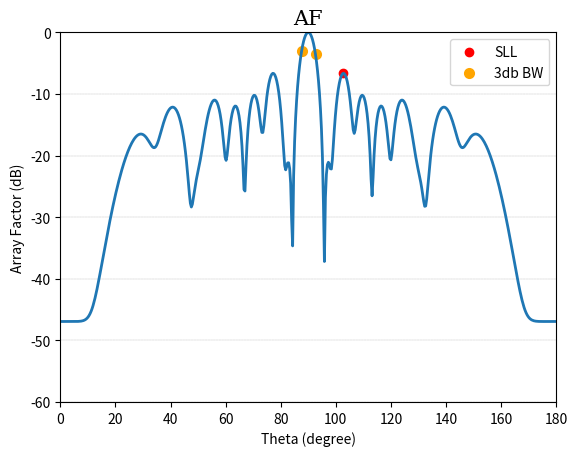

Reproduce this figure in Python.
import random
import numpy as np
import matplotlib.pyplot as plt


class PSO:
    def __init__(self, n_iter_, n_swarm_, n_, b_, d_, w_, c1_, c2_):
        self.iterations_timer = 0
        self.phi = np.linspace(0, 2 * np.pi, 1000)
        self.phi_180 = [self.phi[i] * (180 / np.pi) for i in range(len(self.phi))]

        self.n_iter = n_iter_
        self.n_swarm = n_swarm_
        self.n = n_
        self.b_bounds = b_
        self.d_bounds = d_
        self.w_bounds = w_
        self.bounds = [b_, d_, w_]

        self.c1 = c1_
        self.c2 = c2_

        self.swarm = []
        self.b = []
        self.d = []
        self.w = []

        self.best_values = []

        self.ans = float
        self.Found_Value = float
        self.Fitness_Value = float

        self.best_ans = float
        self.best_found = float
        self.best_fitness = float
        self.best_sll = []
        self.best_bw = []

        self.max_velocity = [b_[0] + b_[1], d_[0] + d_[1], w_[0] + w_[1]]
        self.min_velocity = [-self.max_velocity[0], -self.max_velocity[1], -self.max_velocity[2]]

    class Particles:
        def __init__(self, values_):
            self.Values = values_
            self.BestValues = []
            self.Fitness = 0.0
            self.BestFitness = 0.0
            self.Velocity = []

    def array_factor(self, b_, d_, w_, m_=-60):
        s = 0
        for i in range(self.n):
            psi = (2 * np.pi) * (d_[i]) * (np.cos(self.phi) + b_[i])
            s = s + w_[i] * np.exp(1j * psi * i)
        g = np.abs(s) ** 2
        dbi = 10 * np.log10(g / np.max(g))
        return np.clip(dbi, m_, None)

    def add_value(self):
        self.b = [np.random.uniform(b_bounds[0], b_bounds[1]) for _ in range(self.n)]
        self.d = [np.random.uniform(d_bounds[0], d_bounds[1]) for _ in range(self.n)]
        self.w = [np.random.uniform(w_bounds[0], w_bounds[1]) for _ in range(self.n)]

        return self.b, self.d, self.w

    def update_particles(self):
        r1 = random.random()
        r2 = random.random()

        for x in range(len(self.swarm)):
            for y in range(3):
                for z in range(self.n):
                    self.swarm[x].Velocity[y][z] = self.swarm[x].Velocity[y][z] + \
                                       c1 * r1 * (self.swarm[x].BestValues[y][z] - self.swarm[x].Values[y][z]) + \
                                       c2 * r2 * (self.best_values[y][z] - self.swarm[x].Values[y][z])

                    self.swarm[x].Values[y][z] = self.swarm[x].Values[y][z] + self.swarm[x].Velocity[y][z]

                    if self.swarm[x].Values[y][z] > self.bounds[y][1]:
                        self.swarm[x].Values[y][z] = min(self.swarm[x].Values[y][z], self.bounds[y][1])
                    elif self.swarm[x].Values[y][z] < self.bounds[y][0]:
                        self.swarm[x].Values[y][z] = max(self.swarm[x].Values[y][z], self.bounds[y][0])

    def calculate_fitness(self):
        for Particle in self.swarm:

            self.ans = self.array_factor(Particle.Values[0], Particle.Values[1], Particle.Values[2])

            hp_bw = []
            i = 249
            while i != 0:
                if self.ans[i] < -2.99:
                    hp_bw.append([self.ans[i], (((i + 1) * (2 * np.pi)) / 1000) * (180 / np.pi)])
                    break
                i -= 1

            i = 251
            while i != 500:
                if self.ans[i] < -2.99:
                    hp_bw.append([self.ans[i], (((i + 1) * (2 * np.pi)) / 1000) * (180 / np.pi)])
                    break
                i += 1

            min_dot = 0
            for i in range(251, 500):
                a = self.ans[i]
                b = self.ans[i + 1]
                c = self.ans[i + 2]
                if b <= a and b <= c:
                    if b != a and b != c:
                        min_dot = i + 1
                        break

            sll = [-100, 0]
            for i in range(min_dot, 500):
                if self.ans[i] > sll[0]:
                    sll = [self.ans[i], ((i * (2 * np.pi)) / 1000) * (180 / np.pi)]

            f1 = 0
            for i in range(len(self.ans) - 20):
                f11 = 0
                for j in range(20):
                    f11 = f11 + ((self.phi[j + i + 1] - self.phi[j + i]) * (self.ans[j + i] ** 2))
                f1 = f1 + (f11 / 20)

            f2 = 0
            for i in self.ans:
                f2 = f2 + (i ** 2)

            Particle.Fitness = f1 + f2

            if Particle.Fitness > Particle.BestFitness:
                Particle.BestValues = Particle.Values
                Particle.BestFitness = Particle.Fitness

            if Particle.Fitness > self.Fitness_Value:
                self.best_ans = self.ans
                self.best_values = Particle.Values
                self.Found_Value = Particle.Values
                self.Fitness_Value = Particle.Fitness
                self.best_sll = sll
                self.best_bw = hp_bw

    def main(self):
        for i in range(self.n_swarm):
            self.swarm.append(self.Particles(self.add_value()))

        for i in self.swarm:
            i.BestValues = i.Values

        for i in self.swarm:
            i.Velocity = [[random.random() * (self.max_velocity[i] - self.min_velocity[i]) + self.min_velocity[i] for _ in range(self.n)] for i in range(3)]

        self.best_fitness = 0.0
        self.Fitness_Value = 0.0

        while self.iterations_timer != self.n_iter:
            self.calculate_fitness()
            self.swarm = sorted(self.swarm, key=lambda Particles: Particles.Fitness)
            self.update_particles()
            self.iterations_timer += 1
            if self.Fitness_Value > self.best_fitness:
                self.best_fitness = self.Fitness_Value
                self.best_found = self.Found_Value

        print(self.best_sll)

        plt.plot(self.phi_180, self.best_ans, linewidth=2, linestyle='-')
        plt.scatter(self.best_sll[1], self.best_sll[0], linewidths=1, color='red', label="SLL")
        plt.scatter(self.best_bw[0][1], self.best_bw[0][0], linewidths=2, color='orange', label="3db BW")
        plt.scatter(self.best_bw[1][1], self.best_bw[1][0], linewidths=2, color='orange')

        plt.legend()
        font1 = {'family': 'serif', 'color': 'black', 'size': 15}
        plt.title("AF", fontdict=font1)
        plt.xlabel("Theta (degree)")
        plt.ylabel("Array Factor (dB)")
        plt.axis([0, 180, -60, 0])
        plt.grid(axis='y', color='black', linestyle='--', linewidth=0.1)

        plt.show()


n_iter = 20
n_swarm = 20

N = 20
b_bounds = [90.0, 90.0]
d_bounds = [0.5, 0.5]
w_bounds = [0.0, 1.0]

c1 = 2
c2 = 2

Go = PSO(n_iter, n_swarm, N, b_bounds, d_bounds, w_bounds, c1, c2)
Go.main()
